Run: headless pygame with SDL's dummy video driver; simulated clock (each Clock.tick advances the game by its frame time, no real sleeping); random seed 0; keys injected as events and as key.get_pressed() state; no mouse input.
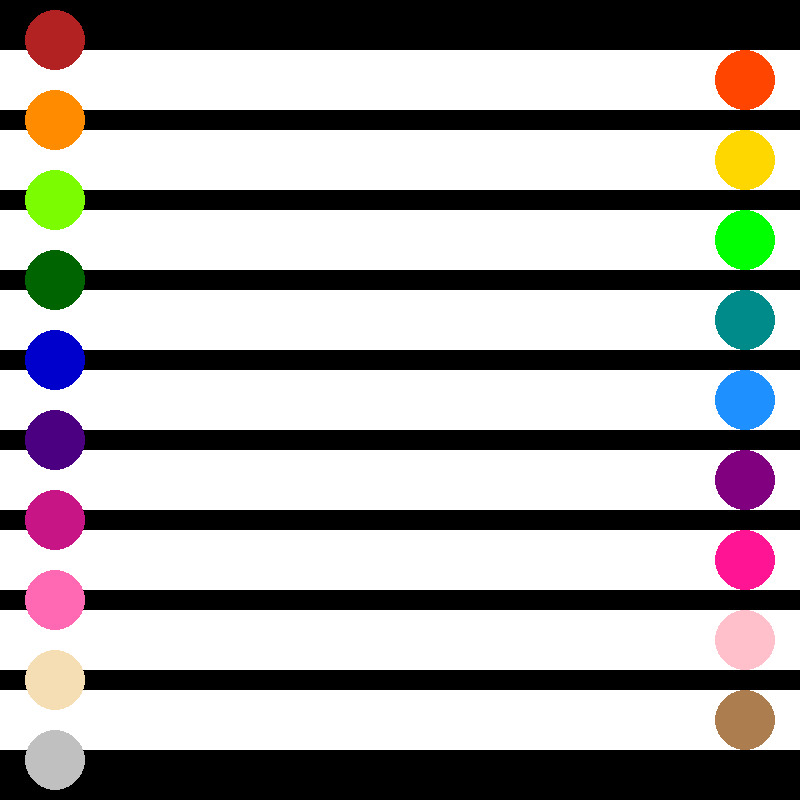
Frame 1 of 4 · flips 1–60 · no input
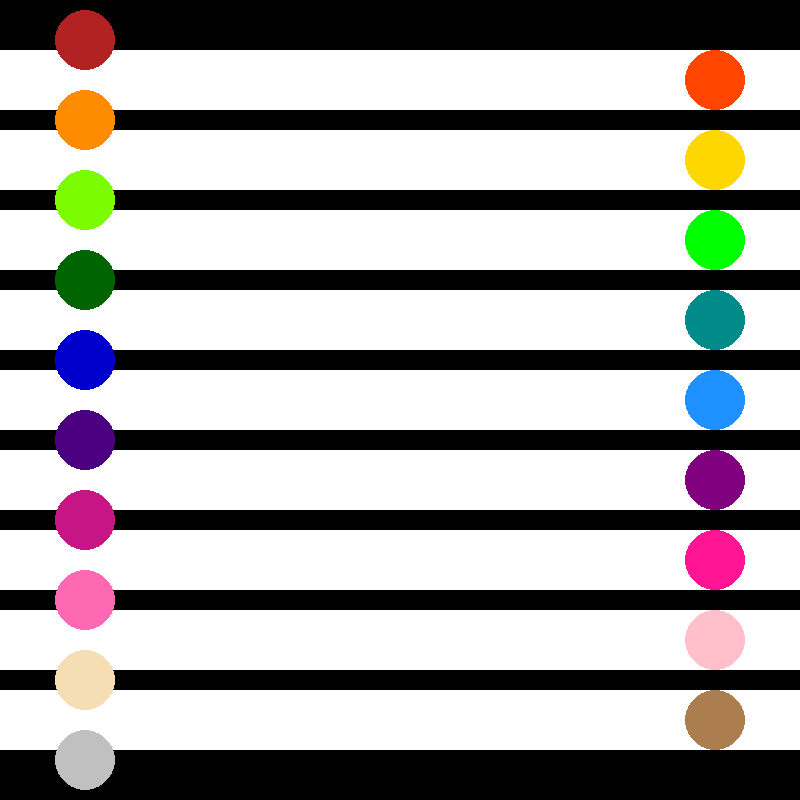
Frame 2 of 4 · flips 61–180 · tapped SPACE, RETURN · held RIGHT (→), D
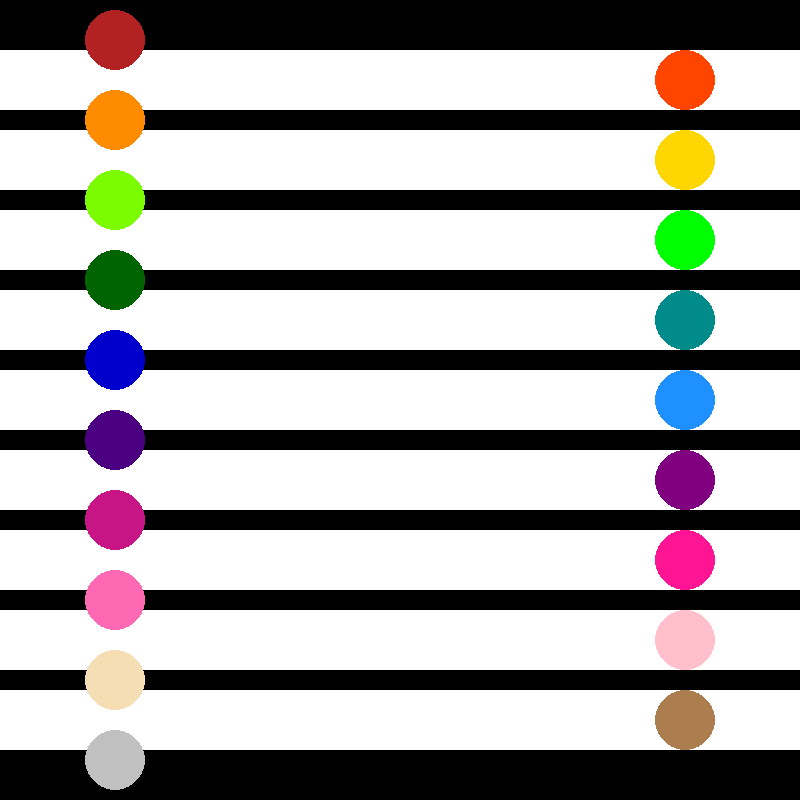
Frame 3 of 4 · flips 181–300 · held DOWN (↓), S
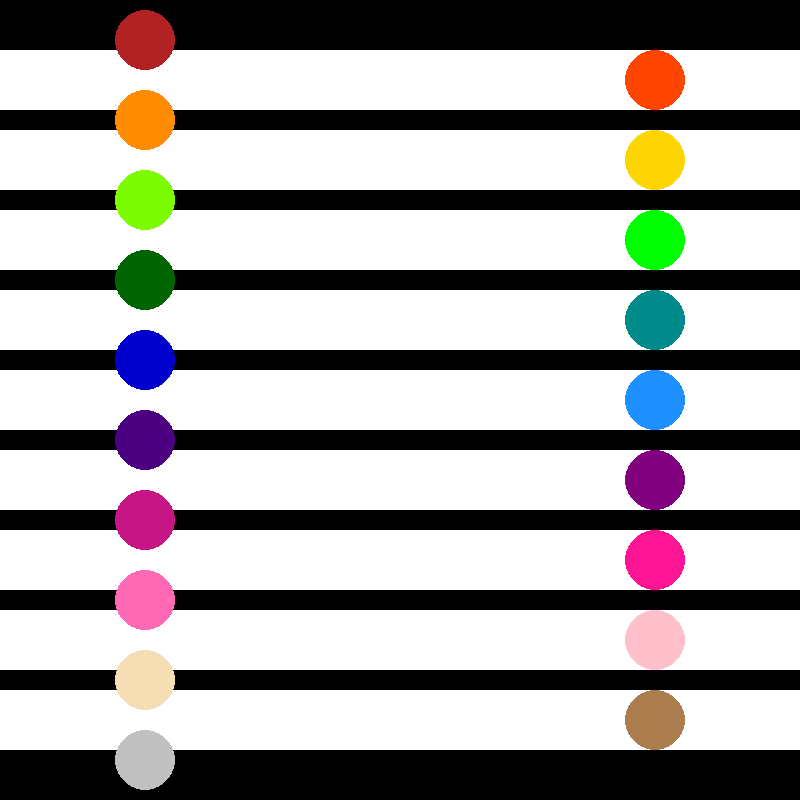
Frame 4 of 4 · flips 301–420 · held LEFT (←), A, UP (↑), W

The pygame program that drew these frames:

#Programmer: Dani Massa
#the code relating to the def run_game() and the while loop were created by
#Proffesor Kristina Striegnitz and edited by Matthew Anderson

import pygame, time

def run_game():

    pygame.init()

    width = 800
    height = 800
    my_win = pygame.display.set_mode((width,height))
    frame_num = 0

    keepGoing = True    
    while (keepGoing):
        frame_num += 1        
        for event in pygame.event.get():
            if event.type == pygame.QUIT:
                keepGoing = False

        my_win.fill(pygame.color.Color("black"))
        #these white rectangles are perfectly aligned with every other circle in the program
        pygame.draw.rect(my_win, pygame.color.Color('white'), (0,50,800,60))
        pygame.draw.rect(my_win, pygame.color.Color('white'), (0,130,800,60))
        pygame.draw.rect(my_win, pygame.color.Color('white'), (0,210,800,60))
        pygame.draw.rect(my_win, pygame.color.Color('white'), (0,290,800,60))
        pygame.draw.rect(my_win, pygame.color.Color('white'), (0,370,800,60))
        pygame.draw.rect(my_win, pygame.color.Color('white'), (0,450,800,60))
        pygame.draw.rect(my_win, pygame.color.Color('white'), (0,530,800,60))
        pygame.draw.rect(my_win, pygame.color.Color('white'), (0,610,800,60))
        pygame.draw.rect(my_win, pygame.color.Color('white'), (0,690,800,60))

        pygame.draw.circle(my_win, pygame.color.Color('firebrick'), (40+(frame_num//4),40), 30)
        pygame.draw.circle(my_win, pygame.color.Color('orange red'), (760-(frame_num//4),80), 30)
        pygame.draw.circle(my_win, pygame.color.Color('dark orange'), (40+(frame_num//4),120), 30)
        pygame.draw.circle(my_win, pygame.color.Color('gold'), (760-(frame_num//4),160), 30)
        pygame.draw.circle(my_win, pygame.color.Color('lawn green'), (40+(frame_num//4),200), 30)
        pygame.draw.circle(my_win, pygame.color.Color('green'), (760-(frame_num//4),240), 30)
        pygame.draw.circle(my_win, pygame.color.Color('dark green'), (40+(frame_num//4),280), 30)
        pygame.draw.circle(my_win, pygame.color.Color('dark cyan'), (760-(frame_num//4),320), 30)
        pygame.draw.circle(my_win, pygame.color.Color('medium blue'), (40+(frame_num//4),360), 30)
        pygame.draw.circle(my_win, pygame.color.Color('dodger blue'), (760-(frame_num//4),400), 30)
        pygame.draw.circle(my_win, pygame.color.Color('#4B0082'), (40+(frame_num//4),440), 30)
        pygame.draw.circle(my_win, pygame.color.Color('#800080'), (760-(frame_num//4),480), 30)
        pygame.draw.circle(my_win, pygame.color.Color('medium violet red'), (40+(frame_num//4),520), 30)
        pygame.draw.circle(my_win, pygame.color.Color('deep pink'), (760-(frame_num//4),560), 30)
        pygame.draw.circle(my_win, pygame.color.Color('hot pink'), (40+(frame_num//4),600), 30)
        pygame.draw.circle(my_win, pygame.color.Color('pink'), (760-(frame_num//4),640), 30)
        pygame.draw.circle(my_win, pygame.color.Color('wheat'), (40+(frame_num//4),680), 30)
        pygame.draw.circle(my_win, pygame.color.Color('#AC7D4E'), (760-(frame_num//4),720), 30)
        pygame.draw.circle(my_win, pygame.color.Color('#C0C0C0'), (40+(frame_num//4),760), 30)

                         
        pygame.display.update()

    pygame.quit()

run_game()
